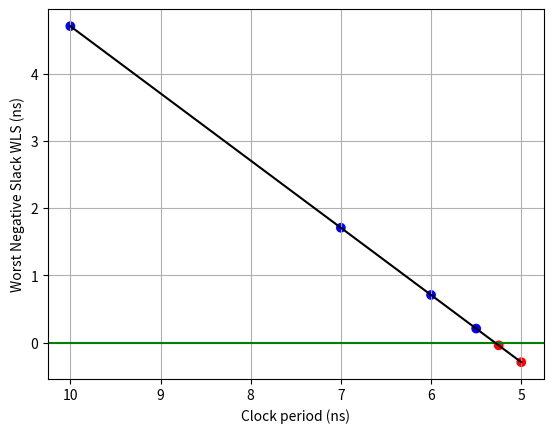

The matplotlib source for this figure:
import matplotlib.pyplot as plt
import numpy as np

X = np.asarray([10,    7,     6,     5.5,    5.25, 5])
Y = np.asarray([4.710, 1.710, 0.710, 0.210, -0.04, -0.290])

col = np.where(Y<0,'r', 'b')

plt.xlabel("Clock period (ns)")
plt.ylabel("Worst Negative Slack WLS (ns)")

plt.axhline(y=0, color='g', linestyle='-')

plt.plot(X, Y, 'k')
plt.scatter(X, Y, c=col)
plt.gca().invert_xaxis()
plt.grid()
plt.show()